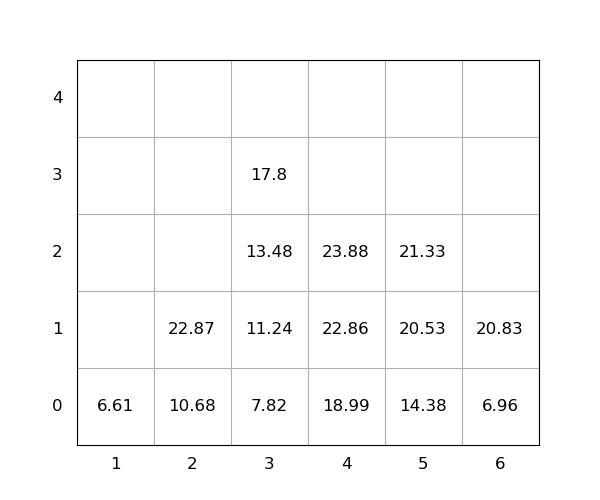

Values plotted in this chart, from the file beside it:
idx, loc_x, loc_y, loc_z, weight, group, score, seq, reloc, size(ft)
1, 5, 0, 0, 14.38, 0, 14.38, 1, 0, 20
2, 4, 0, 0, 18.99, 0, 18.99, 2, 0, 20
3, 6, 0, 0, 6.96, 0, 6.96, 3, 0, 20
4, 4, 0, 1, 22.86, 0, 22.86, 4, 0, 20
5, 6, 0, 1, 20.83, 0, 20.83, 5, 0, 20
6, 5, 0, 1, 20.53, 0, 20.53, 6, 0, 20
7, 4, 0, 2, 23.88, 0, 23.88, 7, 0, 20
8, 3, 0, 0, 7.82, 0, 7.82, 8, 0, 20
9, 2, 0, 0, 10.68, 0, 10.68, 9, 0, 20
10, 2, 0, 1, 22.87, 0, 22.87, 10, 0, 20
11, 3, 0, 1, 11.24, 0, 11.24, 11, 0, 20
12, 3, 0, 2, 13.48, 0, 13.48, 12, 0, 20
13, 3, 0, 3, 17.8, 0, 17.8, 13, 0, 20
14, 1, 0, 0, 6.61, 0, 6.61, 14, 0, 20
15, 5, 0, 2, 21.33, 0, 21.33, 15, 0, 20
